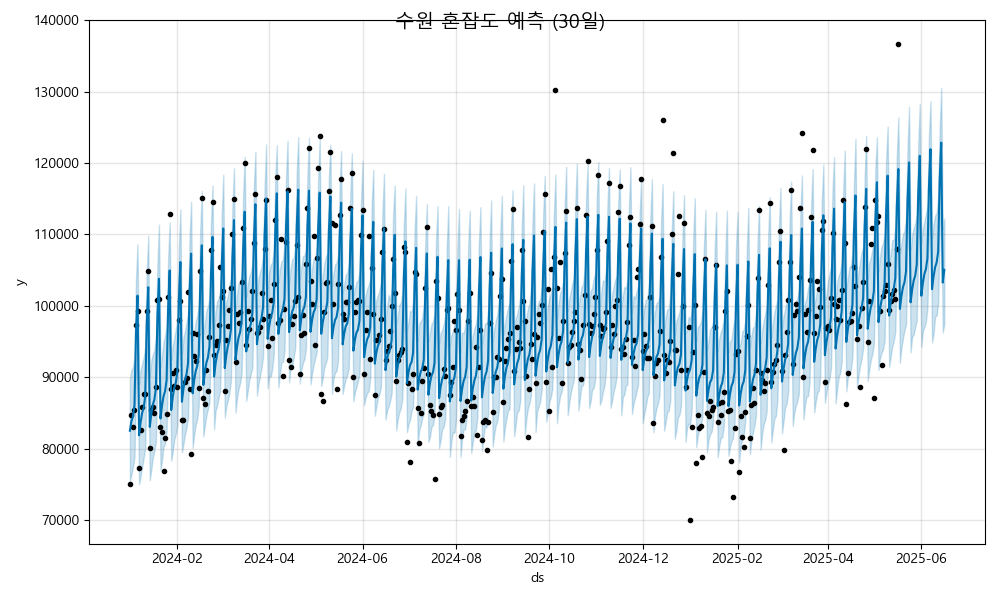

The table this chart was drawn from, first rows:
ds, yhat, yhat_lower, yhat_upper
2024-01-01, 82541, 75466, 89838
2024-01-02, 83846, 76398, 91021
2024-01-03, 84562, 77484, 91421
2024-01-04, 86131, 78809, 92721
2024-01-05, 96215, 89449, 103726
2024-01-06, 101446, 93871, 108621
2024-01-07, 81906, 75059, 89029
2024-01-08, 83715, 76135, 91072
2024-01-09, 85020, 77456, 91881
2024-01-10, 85736, 78746, 92752
2024-01-11, 87305, 80043, 94300
2024-01-12, 97389, 90356, 104861
2024-01-13, 102620, 95435, 109858
2024-01-14, 83080, 75601, 90145
2024-01-15, 84889, 77114, 92367
2024-01-16, 86194, 78815, 93244
2024-01-17, 86910, 79804, 93789
2024-01-18, 88479, 80972, 95528
2024-01-19, 98563, 91463, 105944
2024-01-20, 103794, 97143, 111390
2024-01-21, 84254, 76987, 91438
2024-01-22, 86063, 78428, 93074
2024-01-23, 87368, 80331, 94958
2024-01-24, 88084, 80735, 95846
2024-01-25, 89653, 82566, 97095
2024-01-26, 99737, 92233, 106586
2024-01-27, 104968, 97260, 111701
2024-01-28, 85428, 78353, 92426
2024-01-29, 87237, 79565, 94359
2024-01-30, 88542, 81301, 95523
2024-01-31, 89258, 82103, 96699
2024-02-01, 90827, 83163, 98027
2024-02-02, 100911, 93699, 108178
2024-02-03, 106142, 99110, 113533
2024-02-04, 86602, 79522, 93368
2024-02-05, 88412, 80728, 95610
2024-02-06, 89716, 82065, 96457
2024-02-07, 90432, 82957, 97663
2024-02-08, 92001, 84374, 98969
2024-02-09, 102085, 94744, 109587
2024-02-10, 107316, 100352, 114608
2024-02-11, 87776, 80145, 95149
2024-02-12, 89586, 81958, 96291
2024-02-13, 90890, 83371, 97826
2024-02-14, 91606, 84180, 98638
2024-02-15, 93175, 86063, 100128
2024-02-16, 103259, 96028, 110931
2024-02-17, 108491, 100957, 116113
2024-02-18, 88950, 81734, 96155
2024-02-19, 90760, 83280, 97545
2024-02-20, 92065, 84706, 99397
2024-02-21, 92780, 85596, 99941
2024-02-22, 94349, 86486, 101142
2024-02-23, 104433, 96946, 111867
2024-02-24, 109665, 102032, 116871
2024-02-25, 90124, 82717, 96798
2024-02-26, 91934, 85375, 99328
2024-02-27, 93239, 86058, 100673
2024-02-28, 93954, 87189, 101016
2024-02-29, 95524, 88117, 102130
... 473 more rows
